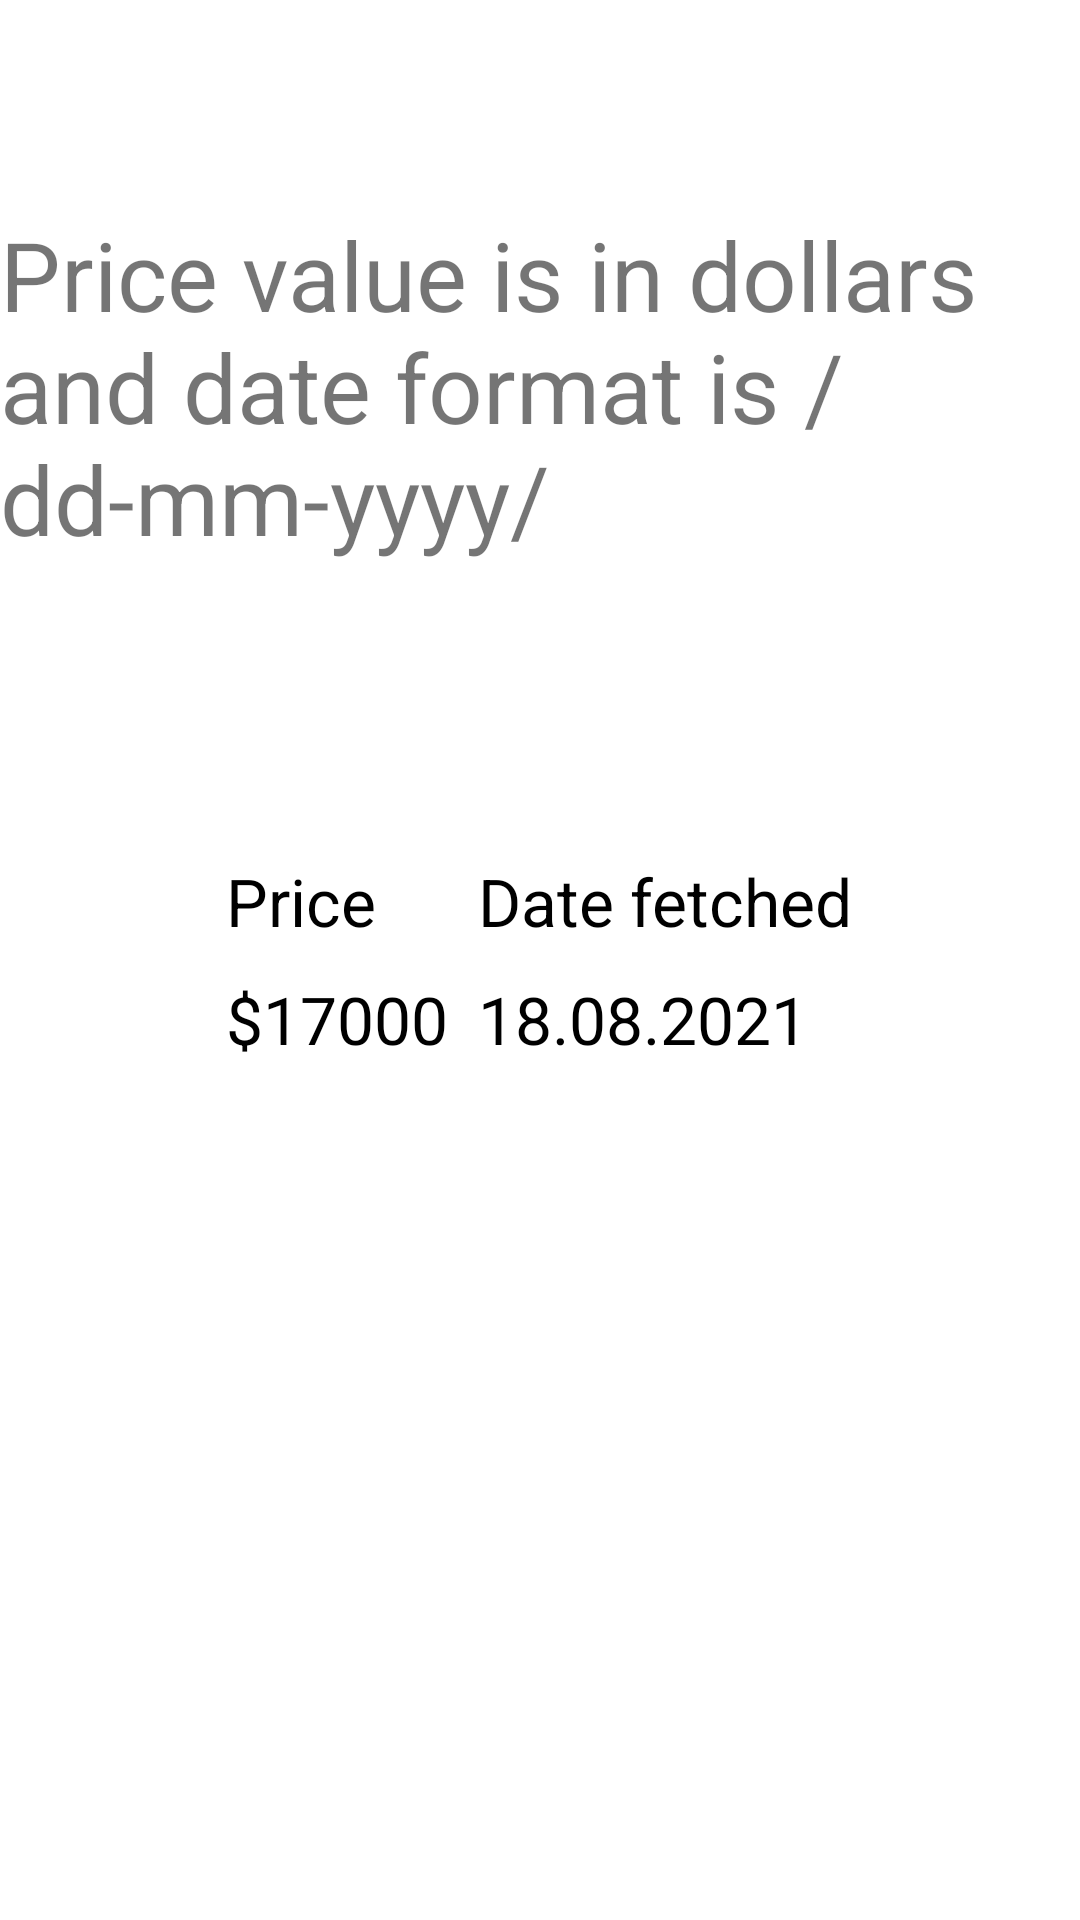

The Android layout XML behind this screen, and the referenced resources:
<!-- AndroidManifest.xml: application theme Theme.Cryptocurrencies -->
<!-- res/layout/fragment_bitcoin.xml -->
<?xml version="1.0" encoding="utf-8"?>
<RelativeLayout xmlns:android="http://schemas.android.com/apk/res/android"
    xmlns:tools="http://schemas.android.com/tools"
    android:layout_width="match_parent"
    android:layout_height="match_parent"
    tools:context=".ui.BitcoinFragment">

    <TextView
        android:layout_width="match_parent"
        android:layout_height="500dp"
        android:layout_centerInParent="true"
        android:text="Price value is in dollars and date format is /dd-mm-yyyy/"
        android:textSize="32dp" />
        <TableLayout
        android:id="@+id/tabla_cuerpo"
        android:layout_width="wrap_content"
        android:layout_height="wrap_content"
        android:layout_centerInParent="true">
        <TableRow
            android:id="@+id/tableRow1"
            android:layout_width="match_parent"
            android:layout_height="wrap_content">
            <TextView
                android:id="@+id/id_cad_details_dialog_price"
                android:layout_width="wrap_content"
                android:layout_height="wrap_content"
                android:background="@drawable/cell_shape"
                android:padding="5dp"
                android:textColor="#000"
                android:text="Price"
                android:textAppearance="?android:attr/textAppearanceLarge">
            </TextView>
            <TextView
                android:id="@+id/id_cad_details_dialog_date_fetched"
                android:layout_width="wrap_content"
                android:layout_height="wrap_content"
                android:background="@drawable/cell_shape"
                android:padding="5dp"
                android:textColor="#000"
                android:text="Date fetched"
                android:textAppearance="?android:attr/textAppearanceLarge">
            </TextView>
        </TableRow>

            <TableRow
                android:id="@+id/tableRow2"
                android:layout_width="match_parent"
                android:layout_height="wrap_content">
                <TextView
                    android:layout_width="wrap_content"
                    android:layout_height="wrap_content"
                    android:background="@drawable/cell_shape"
                    android:padding="5dp"
                    android:textColor="#000"
                    android:text="$17000"
                    android:textAppearance="?android:attr/textAppearanceLarge">
                </TextView>
                <TextView
                    android:layout_width="wrap_content"
                    android:layout_height="wrap_content"
                    android:background="@drawable/cell_shape"
                    android:padding="5dp"
                    android:textColor="#000"
                    android:text="18.08.2021"
                    android:textAppearance="?android:attr/textAppearanceLarge">
                </TextView>
            </TableRow>
    </TableLayout>


</RelativeLayout>
<!-- resources referenced by this layout -->
<resources>
  <style name="Theme.Cryptocurrencies" parent="Theme.MaterialComponents.DayNight.DarkActionBar">
          
          <item name="colorPrimary">@color/purple_500</item>
          <item name="colorPrimaryVariant">@color/purple_700</item>
          <item name="colorOnPrimary">@color/white</item>
          
          <item name="colorSecondary">@color/teal_200</item>
          <item name="colorSecondaryVariant">@color/teal_700</item>
          <item name="colorOnSecondary">@color/black</item>
          
          <item name="android:statusBarColor">?attr/colorPrimaryVariant</item>
          
      </style>
  <!-- not gathered from this repository: default colours our renderer supplied (Android Studio template values) -->
  <color name="purple_500">#FF6200EE</color>
  <color name="purple_700">#FF3700B3</color>
  <color name="teal_200">#FF03DAC5</color>
  <color name="teal_700">#FF018786</color>
  <color name="black">#FF000000</color>
  <color name="white">#FFFFFFFF</color>
</resources>
